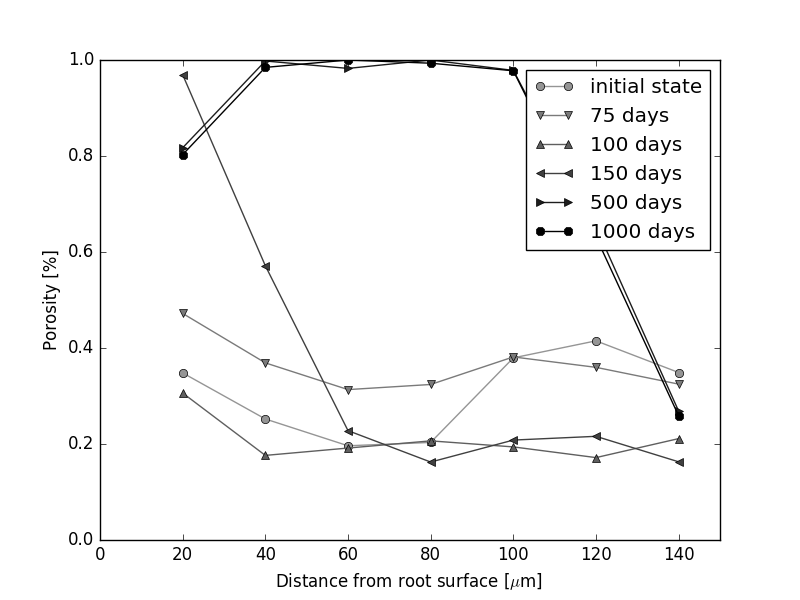

Values plotted in this chart, from the file beside it:
0.3481012658, 0.2521276596, 0.1962915601, 0.2032667877, 0.3794326241, 0.4149245064, 0.3489226249
0.3608, 0.2426, 0.2027, 0.2132, 0.367, 0.4161, 0.3653
0.3829, 0.2362, 0.2148, 0.2042, 0.3727, 0.4062, 0.367
0.4177, 0.1872, 0.2353, 0.1946, 0.3738, 0.4106, 0.3631
0.4146, 0.1979, 0.2302, 0.1928, 0.3823, 0.4001, 0.3646
0.4241, 0.1904, 0.2244, 0.1992, 0.3706, 0.3955, 0.3707
0.4241, 0.1872, 0.2174, 0.1924, 0.3582, 0.4097, 0.369
0.4018, 0.1906, 0.2146, 0.2095, 0.3268, 0.4148, 0.3774
0.4018, 0.1906, 0.214, 0.2095, 0.3324, 0.4102, 0.3821
0.4018, 0.1906, 0.2128, 0.2095, 0.3401, 0.4053, 0.3709
0.4018, 0.1906, 0.2178, 0.2023, 0.3398, 0.4021, 0.3733
0.3829, 0.2023, 0.1984, 0.2109, 0.3462, 0.3933, 0.3788
0.3829, 0.191, 0.199, 0.2221, 0.3423, 0.3988, 0.3856
0.3829, 0.2043, 0.1902, 0.2122, 0.3448, 0.4074, 0.3732
0.3829, 0.2043, 0.1896, 0.2109, 0.3535, 0.4083, 0.3691
0.4382, 0.2, 0.1908, 0.2201, 0.351, 0.3944, 0.3783
0.4382, 0.1959, 0.182, 0.2175, 0.3601, 0.3915, 0.3819
0.4054, 0.2002, 0.1805, 0.2516, 0.3664, 0.4094, 0.3731
0.4054, 0.2002, 0.1663, 0.2538, 0.3674, 0.4254, 0.3635
0.4349, 0.2083, 0.1722, 0.2544, 0.3591, 0.4314, 0.3557
0.4349, 0.2123, 0.1642, 0.2698, 0.3767, 0.4197, 0.3384
0.4282, 0.1972, 0.1789, 0.2586, 0.3818, 0.3997, 0.3449
0.4296, 0.1996, 0.1926, 0.2419, 0.3866, 0.407, 0.3637
0.4229, 0.193, 0.1835, 0.2655, 0.3785, 0.3741, 0.3612
0.4179, 0.1745, 0.2017, 0.2611, 0.3889, 0.3886, 0.3513
0.4604, 0.1683, 0.2113, 0.2561, 0.3886, 0.3893, 0.3442
0.5072, 0.176, 0.2186, 0.2786, 0.3921, 0.365, 0.3293
0.5024, 0.1699, 0.2143, 0.2832, 0.4018, 0.3745, 0.3206
0.4976, 0.1813, 0.2153, 0.2747, 0.4126, 0.3823, 0.3228
0.5233, 0.2106, 0.202, 0.261, 0.4059, 0.3856, 0.3313
0.4729, 0.2054, 0.1993, 0.2755, 0.4341, 0.361, 0.3242
0.4449, 0.2004, 0.2236, 0.3023, 0.4023, 0.3694, 0.3394
0.4498, 0.195, 0.224, 0.3061, 0.3984, 0.3766, 0.3457
0.4828, 0.1817, 0.2213, 0.3067, 0.3747, 0.3878, 0.3295
0.4792, 0.1893, 0.227, 0.3163, 0.3532, 0.3872, 0.3395
0.4504, 0.1904, 0.2227, 0.3132, 0.3474, 0.3856, 0.3634
0.498, 0.158, 0.2229, 0.3251, 0.341, 0.3697, 0.3748
0.4861, 0.1764, 0.2523, 0.3127, 0.3035, 0.3604, 0.3876
0.4544, 0.1588, 0.2545, 0.3182, 0.2914, 0.371, 0.4209
0.4479, 0.1576, 0.2541, 0.303, 0.2935, 0.3899, 0.4039
0.4776, 0.1681, 0.2492, 0.3012, 0.3059, 0.4038, 0.3776
0.467, 0.1751, 0.2597, 0.324, 0.3019, 0.3967, 0.3747
0.4892, 0.2088, 0.2624, 0.2987, 0.3294, 0.4022, 0.3386
0.4852, 0.24, 0.2489, 0.3174, 0.3192, 0.3981, 0.3399
0.4516, 0.2302, 0.2454, 0.3356, 0.3286, 0.3992, 0.3489
0.4691, 0.2496, 0.2581, 0.3568, 0.3356, 0.3861, 0.3381
0.513, 0.2195, 0.276, 0.3612, 0.3262, 0.4074, 0.3441
0.5525, 0.2192, 0.271, 0.3449, 0.3224, 0.4188, 0.3441
0.5683, 0.2349, 0.278, 0.3376, 0.329, 0.4186, 0.3442
0.6271, 0.2426, 0.3027, 0.3505, 0.3293, 0.4139, 0.3478
0.6066, 0.2338, 0.2935, 0.3648, 0.3438, 0.4163, 0.3509
0.612, 0.2431, 0.3029, 0.3643, 0.3422, 0.3971, 0.3403
0.608, 0.2349, 0.3045, 0.3588, 0.346, 0.3957, 0.3359
0.5807, 0.2285, 0.3372, 0.3629, 0.3398, 0.385, 0.3362
0.5772, 0.2346, 0.3533, 0.3674, 0.3316, 0.3599, 0.3265
0.5, 0.2601, 0.353, 0.3503, 0.3605, 0.3523, 0.3442
0.4678, 0.2391, 0.3655, 0.3479, 0.3675, 0.3512, 0.3573
0.492, 0.2521, 0.362, 0.3314, 0.3566, 0.3715, 0.3641
0.5042, 0.264, 0.3719, 0.3426, 0.3531, 0.3792, 0.35
0.4901, 0.2741, 0.3605, 0.3522, 0.3661, 0.3595, 0.3399
0.4989, 0.2779, 0.368, 0.3424, 0.3539, 0.3738, 0.3478
... 939 more rows
